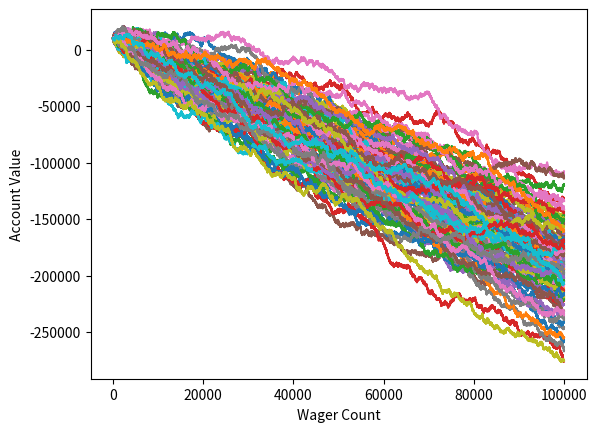

Write the Python code that produced this figure.
import random
import matplotlib
import matplotlib.pyplot as plt

#This is an example of MC simulation

def rollDice():
	roll = random.randint(1,100)
	if roll == 100:
		#print roll, 'roll was 100'
		return False
	elif roll <= 50:
		#print roll, 'roll was 1-50'
		return False

	elif 100 > roll > 50:
		#print roll, 'roll was 51-99. You win'
		return True

def simple_bettor(funds, initial_wager, wager_count):
	value = funds
	wager = initial_wager

	wX = []
	vY = []
	
	current_Wager = 1

	while current_Wager < wager_count:
		if rollDice():
			value += wager
			wX.append(current_Wager)
			vY.append(value)
		else:
			value -= wager
			wX.append(current_Wager)
			vY.append(value)

		
		current_Wager +=1

	if value < 0:
		value = 'Broke'
	elif value > 0:
		value = 'Win'
	elif value == 0:
		value = 'Equal'
	#print 'Funds:', value

	plt.plot(wX, vY) #Plot data

x = 0
while  x < 100:
	simple_bettor(10000,100,100000)
	x += 1

plt.ylabel('Account Value')
plt.xlabel('Wager Count')
plt.show()
